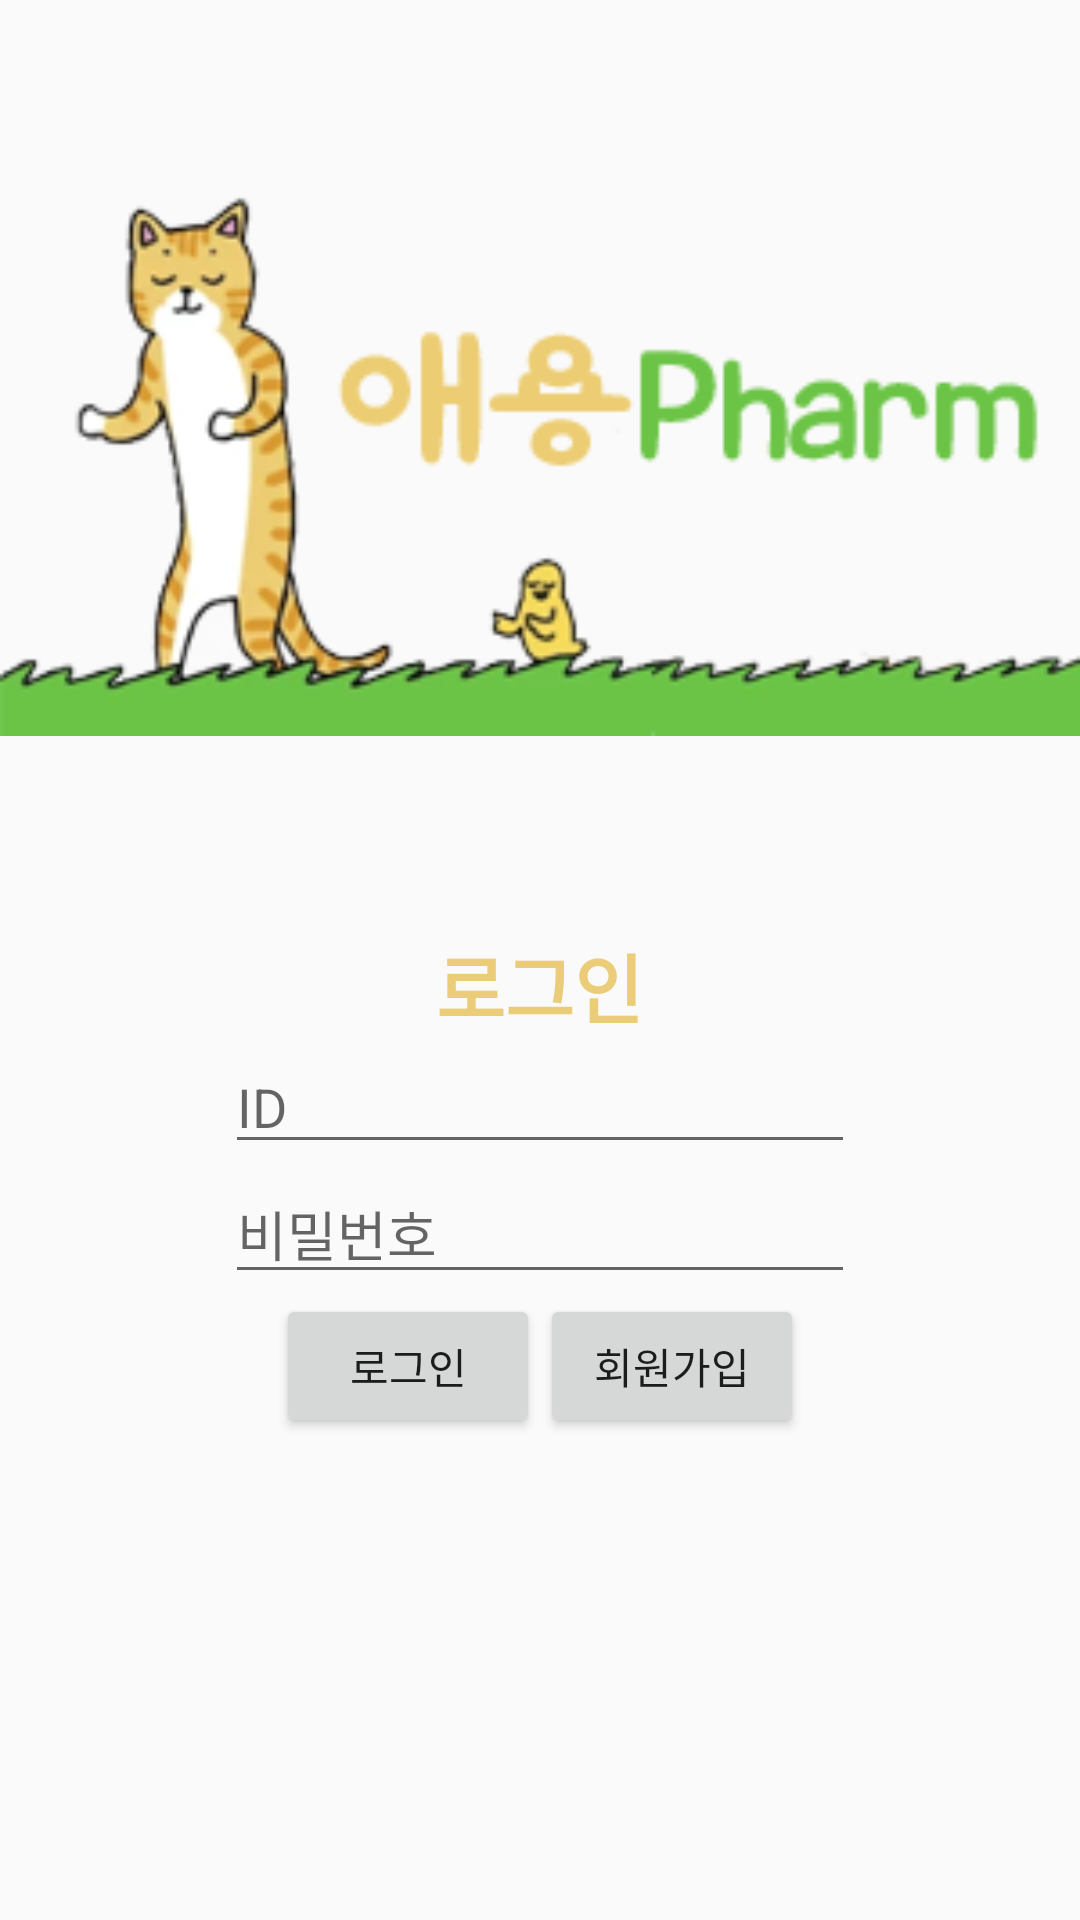

Write the Android layout XML for this screen, with the resource values it uses.
<!-- AndroidManifest.xml: application theme AppTheme -->
<!-- res/layout/activity_main.xml -->
<?xml version="1.0" encoding="utf-8"?>
<LinearLayout
    xmlns:android="http://schemas.android.com/apk/res/android"
    android:layout_width="match_parent"
    android:layout_height="match_parent"
    android:orientation="vertical"
    android:gravity="center"
    >

    <LinearLayout
        android:layout_width="match_parent"
        android:layout_height="wrap_content"
        android:orientation="vertical"
        android:layout_weight="1">

        <ImageView
            android:src="@drawable/cat"
            android:layout_width="match_parent"
            android:layout_height="match_parent" />
    </LinearLayout>

    <LinearLayout
        android:layout_weight="1"
        android:orientation="vertical"
        android:layout_width="match_parent"
        android:layout_height="wrap_content"

        >
        <TextView
            android:layout_gravity="center"
            android:textSize="25sp"
            android:textColor="#EBCC79"
            android:text="로그인"
            android:textStyle="bold"
            android:layout_width="wrap_content"
            android:layout_height="wrap_content" ></TextView>

        <EditText
            android:id="@+id/edit_id"
            android:hint="ID"
            android:layout_width="wrap_content"
            android:layout_height="wrap_content"
            android:ems="10"
            android:inputType="text"
            android:layout_gravity="center"
            />

        <EditText
            android:id="@+id/edit_password"
            android:inputType="textWebPassword"
            android:hint="비밀번호"
            android:layout_width="wrap_content"
            android:layout_height="wrap_content"
            android:ems="10"
            android:layout_gravity="center"
            />
        <LinearLayout
            android:layout_width="match_parent"
            android:layout_height="wrap_content"
            android:orientation="horizontal"
            android:gravity="center"
            >

            <Button
                android:id="@+id/button_login"
                android:layout_width="wrap_content"
                android:layout_height="wrap_content"
                android:text="로그인"
                android:onClick="onClick"
                />
            <Button
                android:id="@+id/button_sign_up"
                android:text="회원가입"
                android:layout_width="wrap_content"
                android:layout_height="wrap_content"
                android:onClick="onClick"
                />

        </LinearLayout>
    </LinearLayout>


</LinearLayout>
<!-- resources referenced by this layout -->
<resources>
  <!-- drawable cat: png bitmap (drawable, 24086 bytes) -->
  <style name="AppTheme" parent="Theme.AppCompat.Light.DarkActionBar">
          
          <item name="colorPrimary">@color/colorPrimary</item>
          <item name="colorPrimaryDark">@color/colorPrimaryDark</item>
          <item name="colorAccent">@color/colorAccent</item>
  
          <item name="windowActionBar">false</item>
          <item name="windowNoTitle">true</item>
      </style>
  <!-- not gathered from this repository: default colours our renderer supplied (Android Studio template values) -->
  <color name="colorPrimary">#FF6200EE</color>
  <color name="colorPrimaryDark">#FF3700B3</color>
  <color name="colorAccent">#FF03DAC5</color>
</resources>
